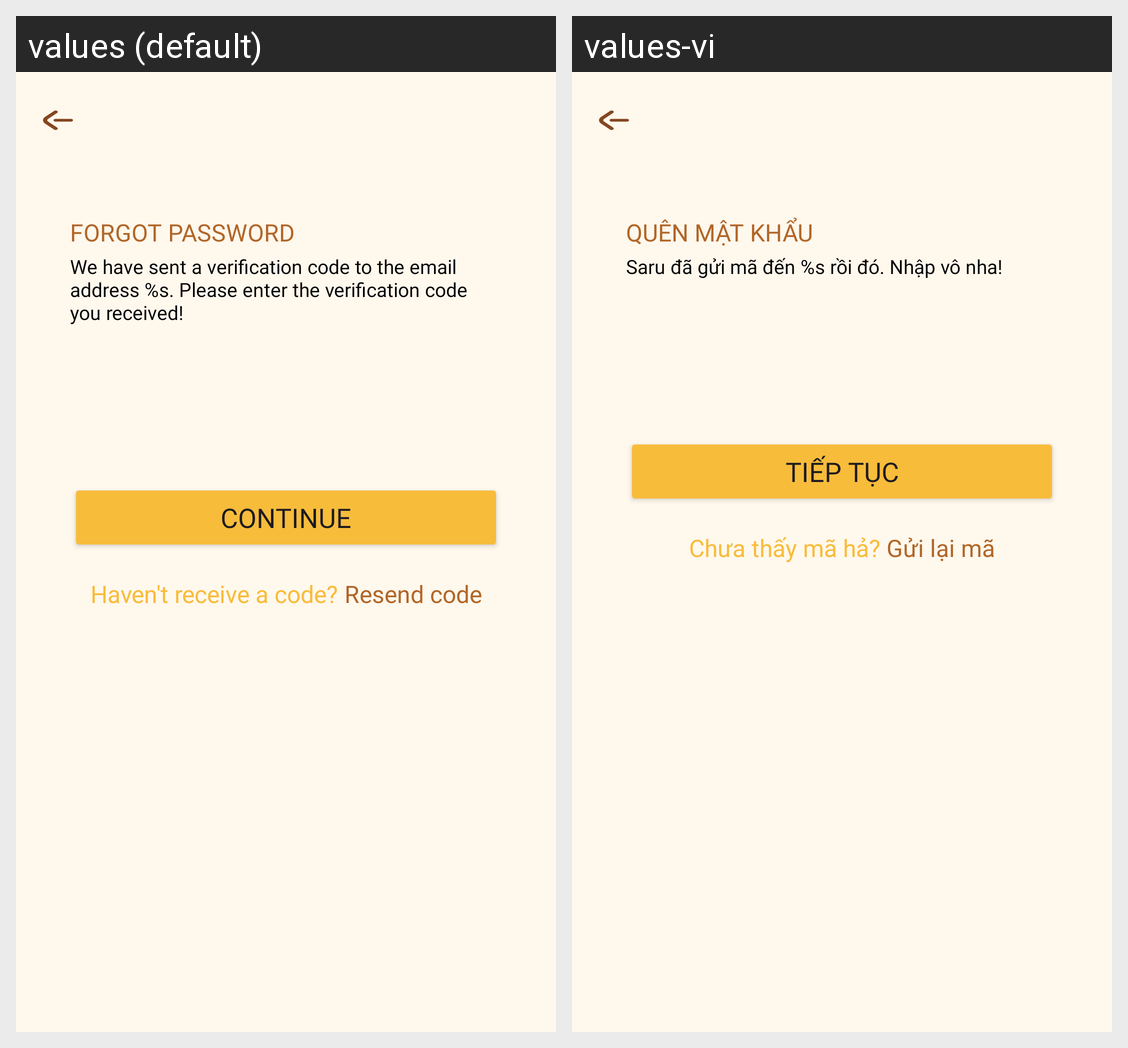

Locale-by-locale string values for the Android screen shown in this grid:
Android screen res/layout/activity_fogot_password_otp.xml rendered under 2 locales, left to right: values (default), values-vi. Device: Nexus 5 (rendered at 1080×1920; each locale shown at half size, 540×960, under a caption strip naming it); theme Theme.Client_app.
Strings drawn on this screen, with the default value and each locale's value (text and hints the layout hard-codes, and strings that could not be matched under every locale, appear in the picture but are not listed):

title_forgot_password
  values: FORGOT PASSWORD
  values-vi: QUÊN MẬT KHẨU

txt_input_code
  values: We have sent a verification code to the email address %s. Please enter the verification code you received!
  values-vi: Saru đã gửi mã đến %s rồi đó. Nhập vô nha!

btn_continue
  values: Continue
  values-vi: Tiếp tục

txt_resend_code
  values: Haven't receive a code?
  values-vi: Chưa thấy mã hả?

btn_resend_code
  values: Resend code
  values-vi: Gửi lại mã
